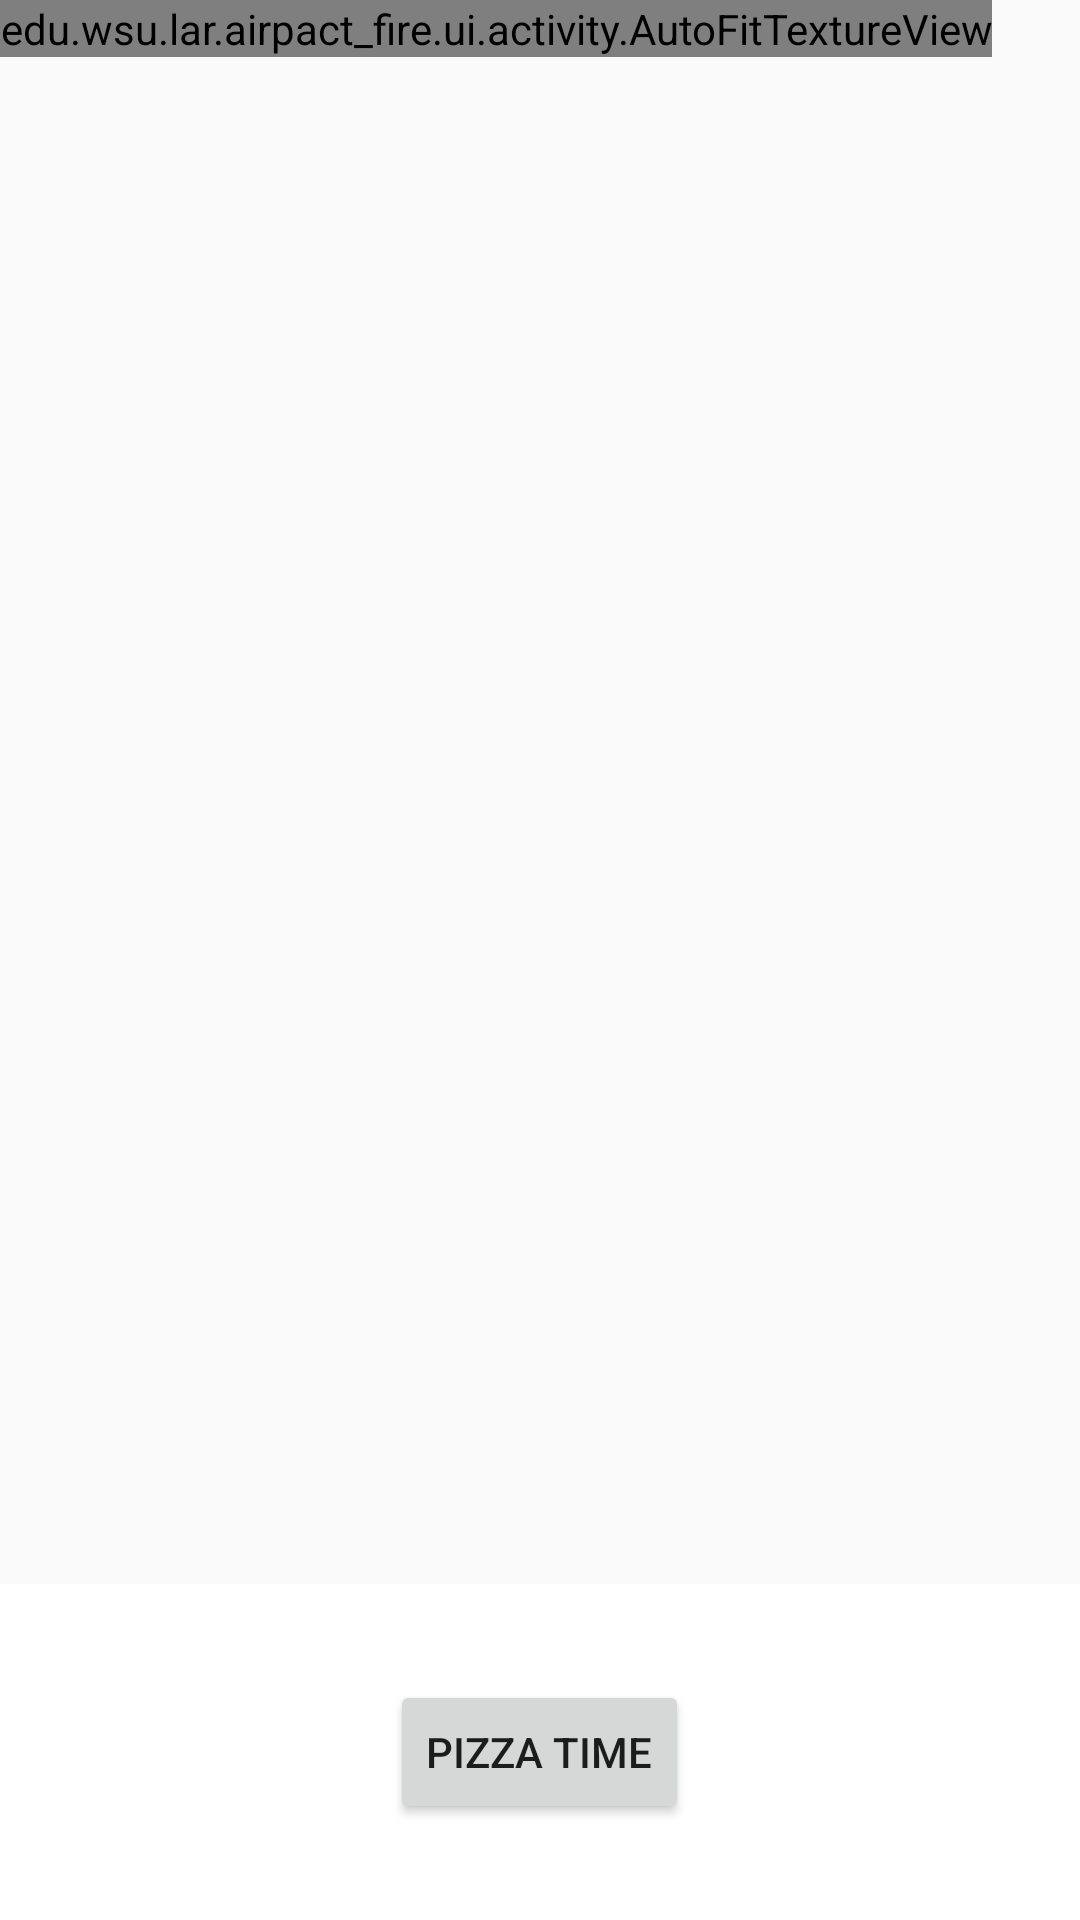

Here is an Android app screen rendered from its layout file. Give the layout XML and the strings, colors and styles it references.
<!-- AndroidManifest.xml: application theme Theme.AppCompat.Light.NoActionBar -->
<!-- res/layout/activity_camera.xml -->
<?xml version="1.0" encoding="utf-8"?>
<RelativeLayout
    xmlns:android="http://schemas.android.com/apk/res/android"
    android:layout_width="match_parent"
    android:layout_height="match_parent">

    <edu.wsu.lar.airpact_fire.ui.activity.AutoFitTextureView
        android:id="@+id/texture"
        android:layout_width="wrap_content"
        android:layout_height="wrap_content"
        android:layout_alignParentStart="true"
        android:layout_alignParentTop="true" />

    <FrameLayout
        android:id="@+id/control"
        android:layout_width="match_parent"
        android:layout_height="112dp"
        android:layout_alignParentBottom="true"
        android:layout_alignParentStart="true"
        android:background="@color/bootstrapWhite">

        <Button
            android:id="@+id/picture"
            android:layout_width="wrap_content"
            android:layout_height="wrap_content"
            android:layout_gravity="center"
            android:text="PIZZA TIME" />
    </FrameLayout>
</RelativeLayout>
<!-- resources referenced by this layout -->
<resources>
  <color name="bootstrapWhite">#ffffff</color>
</resources>
